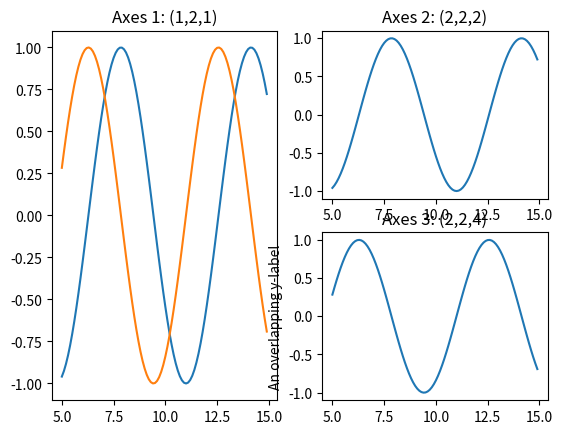

Write the Python code that produced this figure. (Note: this script raises an exception after producing the figure.)
"""
SUBPLOTS, A BIT MORE ADVANCED

Here we give two examples of what you can do when adding subplots. In the first 
example (left) we see how we can be creative with the columns and rows of the 
subplots. 

The example on the right shows how we can change the positioning of subplots 
relative to the figure and to each other using fig.subplots_adjust(). The values 
are relative to the figure. The lower left corner is (0,0), the upper right 
corner is (1,1). If top=1.1, it would extend above the upper limit of the 
figure. 

Note that the tick labels and the labels are outside of these limits. When you 
resize the figure, the space between the plots will change (because it is 
relative) but the labels will not. When you make it too small, labels will 
overlap the other axes. 

ASPECT RATIO

The plot on the right also shows the effect of using 'add_subplot(aspect = 
"equal")'. Normally when resizing a figure, xlim and ylim (whether set 
explicitly or not) is kept and the aspect ratio changes. Use 'add_subplot(aspect 
= "equal")' or 'add_subplot(aspect = num)' to get a fixed aspect ratio. (same 
for add_axes) 
http://matplotlib.org/api/axes_api.html#matplotlib.axes.Axes.set_aspect

RCPARAMS:
'figure.subplot' sets the defaults for subplots_adjust
subplots_adjust(left    = 0.125, 
                bottom  = 0.1, 
                right   = 0.9, 
                top     = 0.9, 
                wspace  = 0.2, 
                hspace  = 0.2)

"""


import numpy
import matplotlib
import matplotlib.pyplot as plt

# make some data 
x = numpy.arange(5,15,0.1) # start, stop, step
y = numpy.sin(x)
z = numpy.cos(x)

# make the figure object
fig = plt.figure()

# make the axes objects
ax = [0] * 3

# 1 row, 2 colums, position 1: whole left part
ax[0] = fig.add_subplot(1, 2, 1) 
# 2 rows, 2 colums, position 2: upper right corner
ax[1] = fig.add_subplot(2, 2, 2) 
# 2 rows, 2 colums, position 4: lower right corner
ax[2] = fig.add_subplot(2, 2, 4) 

# plot some data
ax[0].plot(x,y)
ax[0].plot(x,z)
ax[1].plot(x,y)
ax[2].plot(x,z)

# titles and labels
ax[0].set_title("Axes 1: (1,2,1)")
ax[1].set_title("Axes 2: (2,2,2)")
ax[2].set_title("Axes 3: (2,2,4)")
ax[2].set_ylabel("An overlapping y-label")

plt.show()

plt.savefig("../figures/022_0_subplots_add_subplots")



# make the figure object
fig = plt.figure()

# make the axes objects
ax = [0] * 3

# move the left edge of the plots, increase the height between subplots
fig.subplots_adjust(left=0.4, bottom=None, right=None, top=None, wspace=None, 
    hspace=0.5)

# for the first one, fix the aspect ratio
ax[0] = fig.add_subplot(1, 2, 1, aspect = "equal")
ax[1] = fig.add_subplot(2, 2, 2) 
ax[2] = fig.add_subplot(2, 2, 4) 

# plot some data
ax[0].plot(x,y)
ax[0].plot(x,z)
ax[1].plot(x,y)
ax[2].plot(x,z)

# titles
ax[0].set_title("Axes 1: (1,2,1)\naspect = 'equal'")
ax[1].set_title("Axes 2: (2,2,2)")
ax[2].set_title("Axes 3: (2,2,4)")

plt.show()

plt.savefig("../figures/022_1_subplots_add_subplots")